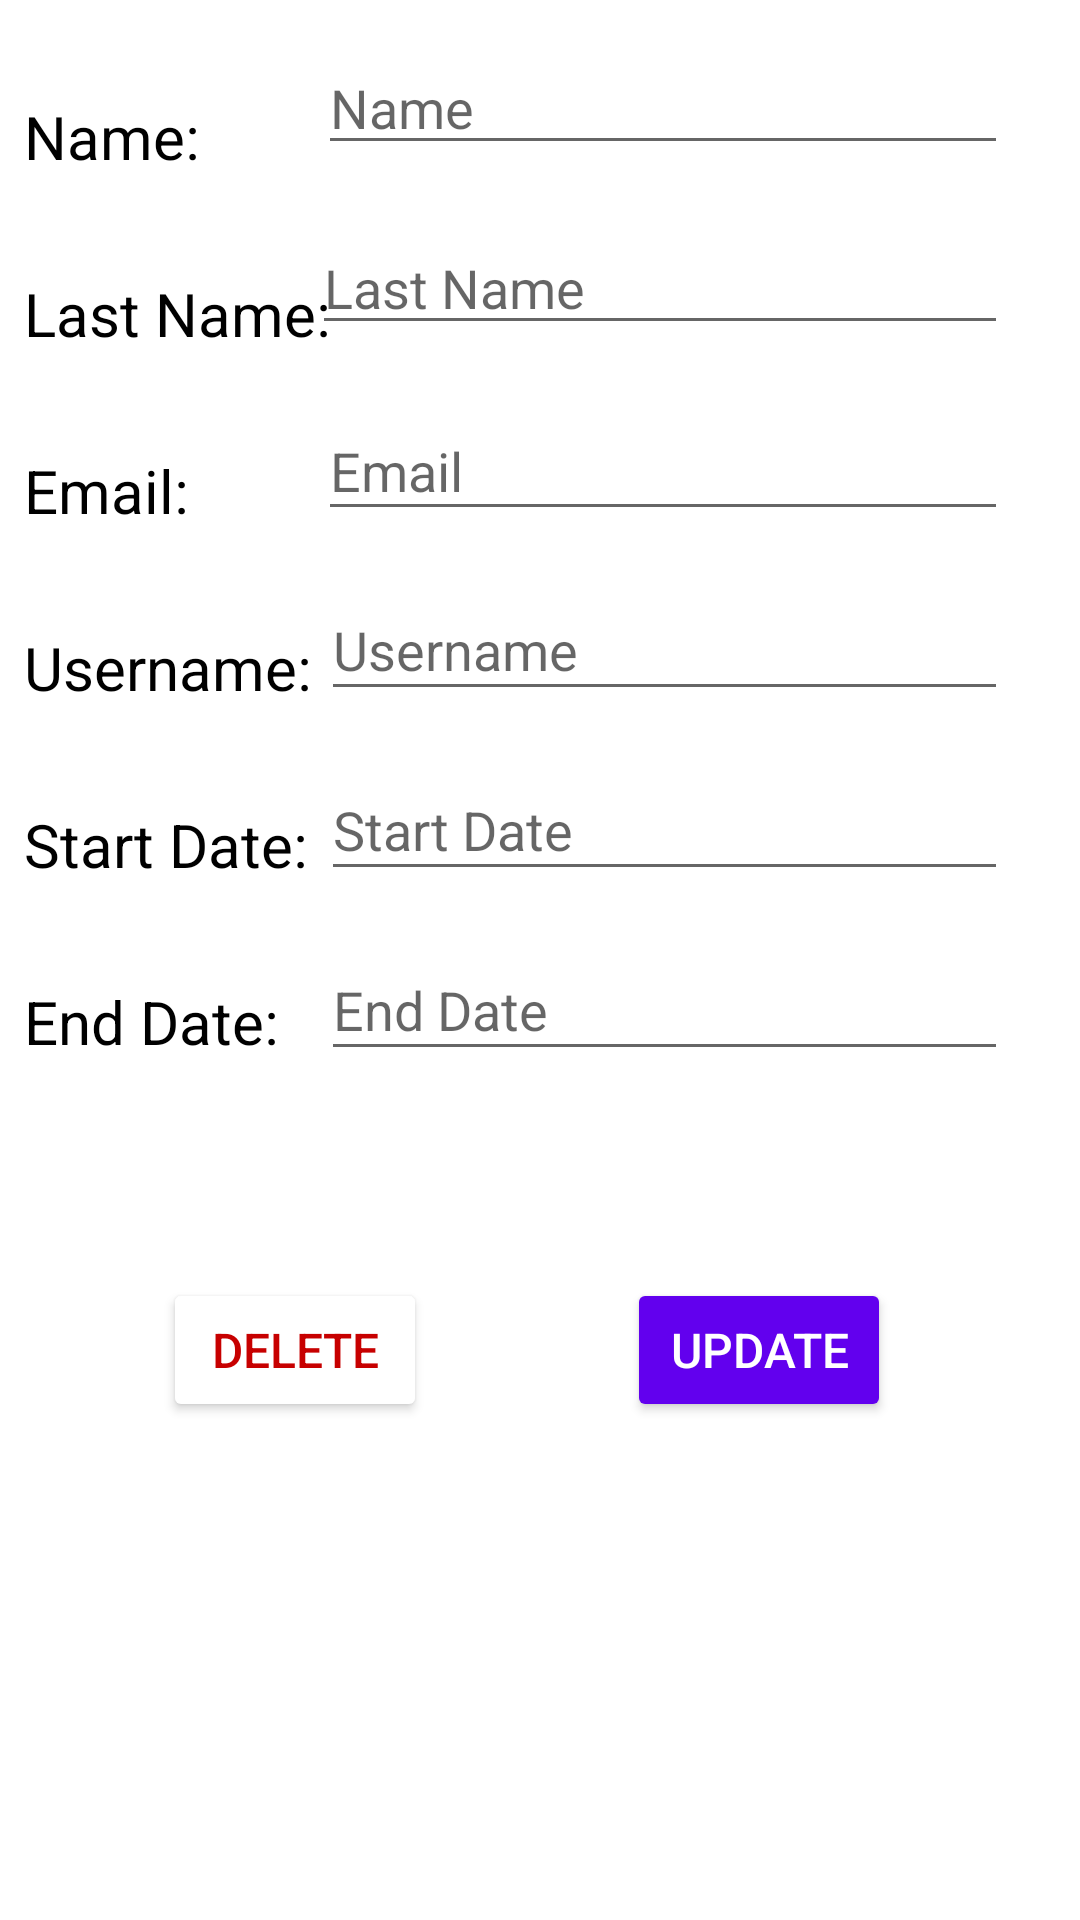

Write the Android layout XML for this screen, with the resource values it uses.
<!-- AndroidManifest.xml: application theme Theme.BottomNavViewsActivity -->
<!-- res/layout/modify_user.xml -->
<?xml version="1.0" encoding="utf-8"?>
<androidx.constraintlayout.widget.ConstraintLayout
    xmlns:android="http://schemas.android.com/apk/res/android"
    xmlns:app="http://schemas.android.com/apk/res-auto"
    xmlns:tools="http://schemas.android.com/tools"
    android:id="@+id/main"
    android:layout_width="match_parent"
    android:layout_height="match_parent"
    android:background="@android:color/white"
    tools:context=".ModifyUser"
    android:layout_marginTop="30dp">

    

    <TextView
        android:id="@+id/nameLabel"
        android:layout_width="wrap_content"
        android:layout_height="wrap_content"
        android:layout_marginStart="8dp"
        android:layout_marginTop="32dp"
        android:text="Name: "
        android:textColor="@android:color/black"
        android:textSize="20sp"
        app:layout_constraintStart_toStartOf="parent"
        app:layout_constraintTop_toTopOf="parent" />

    <EditText
        android:id="@+id/nameEt"
        android:layout_width="230dp"
        android:layout_height="39dp"
        android:layout_marginTop="16dp"
        android:layout_marginEnd="24dp"
        android:ems="10"
        android:hint="Name"
        android:inputType="text"
        app:layout_constraintEnd_toEndOf="parent"
        app:layout_constraintTop_toTopOf="parent" />

    

    <TextView
        android:id="@+id/lastNameLabel"
        android:layout_width="wrap_content"
        android:layout_height="wrap_content"
        android:layout_marginStart="8dp"
        android:layout_marginTop="32dp"
        android:text="Last Name: "
        android:textColor="@android:color/black"
        android:textSize="20sp"
        app:layout_constraintStart_toStartOf="parent"
        app:layout_constraintTop_toBottomOf="@+id/nameLabel" />

    <EditText
        android:id="@+id/last_nameEt"
        android:layout_width="232dp"
        android:layout_height="40dp"
        android:layout_marginTop="16dp"
        android:layout_marginEnd="24dp"
        android:ems="10"
        android:hint="Last Name"
        android:inputType="text"
        app:layout_constraintEnd_toEndOf="parent"
        app:layout_constraintTop_toBottomOf="@+id/nameLabel" />

    

    <TextView
        android:id="@+id/emailLabel"
        android:layout_width="wrap_content"
        android:layout_height="wrap_content"
        android:layout_marginStart="8dp"
        android:layout_marginTop="32dp"
        android:text="Email: "
        android:textColor="@android:color/black"
        android:textSize="20sp"
        app:layout_constraintStart_toStartOf="parent"
        app:layout_constraintTop_toBottomOf="@+id/lastNameLabel" />

    <EditText
        android:id="@+id/emailEt"
        android:layout_width="230dp"
        android:layout_height="43dp"
        android:layout_marginTop="16dp"
        android:layout_marginEnd="24dp"
        android:ems="10"
        android:hint="Email"
        android:inputType="textEmailAddress"
        app:layout_constraintEnd_toEndOf="parent"
        app:layout_constraintTop_toBottomOf="@+id/lastNameLabel" />

    

    <TextView
        android:id="@+id/usernameLabel"
        android:layout_width="wrap_content"
        android:layout_height="wrap_content"
        android:layout_marginStart="8dp"
        android:layout_marginTop="32dp"
        android:text="Username: "
        android:textColor="@android:color/black"
        android:textSize="20sp"
        app:layout_constraintStart_toStartOf="parent"
        app:layout_constraintTop_toBottomOf="@+id/emailLabel" />

    <EditText
        android:id="@+id/usernameEt"
        android:layout_width="229dp"
        android:layout_height="44dp"
        android:layout_marginTop="16dp"
        android:layout_marginEnd="24dp"
        android:ems="10"
        android:hint="Username"
        android:inputType="text"
        app:layout_constraintEnd_toEndOf="parent"
        app:layout_constraintTop_toBottomOf="@+id/emailLabel" />

    

    <TextView
        android:id="@+id/startDateLabel"
        android:layout_width="wrap_content"
        android:layout_height="wrap_content"
        android:layout_marginStart="8dp"
        android:layout_marginTop="32dp"
        android:text="Start Date: "
        android:textColor="@android:color/black"
        android:textSize="20sp"
        app:layout_constraintStart_toStartOf="parent"
        app:layout_constraintTop_toBottomOf="@+id/usernameLabel" />

    <EditText
        android:id="@+id/startDateEt"
        android:layout_width="229dp"
        android:layout_height="44dp"
        android:layout_marginTop="16dp"
        android:layout_marginEnd="24dp"
        android:ems="10"
        android:hint="Start Date"
        android:focusable="false"
        android:clickable="true"
        app:layout_constraintEnd_toEndOf="parent"
        app:layout_constraintTop_toBottomOf="@+id/usernameEt" />

    

    <TextView
        android:id="@+id/endDateLabel"
        android:layout_width="wrap_content"
        android:layout_height="wrap_content"
        android:layout_marginStart="8dp"
        android:layout_marginTop="32dp"
        android:text="End Date: "
        android:textColor="@android:color/black"
        android:textSize="20sp"
        app:layout_constraintStart_toStartOf="parent"
        app:layout_constraintTop_toBottomOf="@+id/startDateLabel" />

    <EditText
        android:id="@+id/endDateEt"
        android:layout_width="229dp"
        android:layout_height="44dp"
        android:layout_marginTop="16dp"
        android:layout_marginEnd="24dp"
        android:ems="10"
        android:hint="End Date"
        android:focusable="false"
        android:clickable="true"
        app:layout_constraintEnd_toEndOf="parent"
        app:layout_constraintTop_toBottomOf="@+id/startDateEt" />

    

    <Button
        android:id="@+id/btn_delete"
        android:layout_width="wrap_content"
        android:layout_height="wrap_content"
        android:layout_marginStart="24dp"
        android:layout_marginEnd="24dp"
        android:backgroundTint="#FFF"
        android:text="Delete"
        android:textColor="#c70000"
        android:textSize="16dp"
        app:cornerRadius="5dp"
        app:layout_constraintBottom_toBottomOf="parent"
        app:layout_constraintEnd_toEndOf="parent"
        app:layout_constraintHorizontal_bias="0.135"
        app:layout_constraintStart_toStartOf="parent"
        app:layout_constraintTop_toBottomOf="@+id/endDateEt"
        app:layout_constraintVertical_bias="0.293"
        app:strokeColor="#c70000"
        app:strokeWidth="1dp"
        android:drawableLeft="@drawable/baseline_delete_forever_24"
        android:drawableTint="#c70000"
        android:drawablePadding="8dp" />

    

    <Button
        android:id="@+id/btn_update"
        android:layout_width="wrap_content"
        android:layout_height="wrap_content"
        android:backgroundTint="@color/purple_500"
        android:text="Update"
        android:textColor="#FFF"
        app:cornerRadius="5dp"
        app:layout_constraintBottom_toBottomOf="parent"
        app:layout_constraintEnd_toEndOf="parent"
        app:layout_constraintHorizontal_bias="0.514"
        app:layout_constraintStart_toEndOf="@+id/btn_delete"
        app:layout_constraintTop_toBottomOf="@+id/endDateEt"
        app:layout_constraintVertical_bias="0.293"
        android:drawableLeft="@drawable/baseline_edit_24"
        android:drawableTint="#FFF"
        android:drawablePadding="8dp"
        android:textSize="16dp"/>

</androidx.constraintlayout.widget.ConstraintLayout>
<!-- resources referenced by this layout -->
<resources>
  <color name="purple_500">#FF6200EE</color>
  <style name="Theme.BottomNavViewsActivity" parent="Theme.MaterialComponents.DayNight.DarkActionBar">
          
          <item name="colorPrimary">@color/purple_500</item>
          <item name="colorPrimaryVariant">@color/purple_700</item>
          <item name="colorOnPrimary">@color/white</item>
          
          <item name="colorSecondary">@color/purple_500</item>
          <item name="colorSecondaryVariant">@color/teal_700</item>
          <item name="colorOnSecondary">@color/black</item>
          
          <item name="android:statusBarColor">?attr/colorPrimaryVariant</item>
          
      </style>
  <color name="purple_700">#FF3700B3</color>
  <color name="white">#FFFFFFFF</color>
  <color name="teal_700">#FF018786</color>
  <color name="black">#FF000000</color>
</resources>
